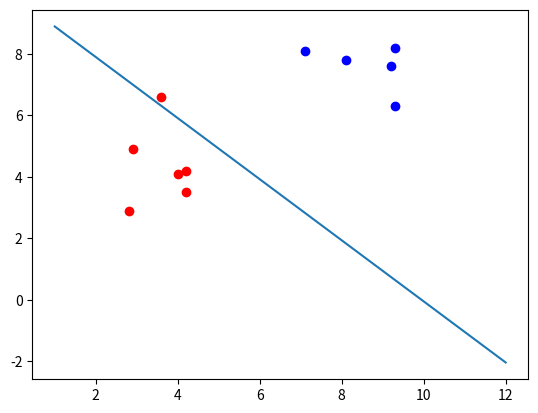

This chart was generated by the following Python code:
#!/usr/bin/env python
# -*- coding:utf-8 -*-
import random

import numpy as np
import matplotlib.pyplot as plt

xh_number = 5000


class My_Per:
    def __init__(self, lr=0.01):
        self.lr = lr
        self.errors = []
        self.b = random.random()
        self.w = [random.uniform(-1, 1) for _ in range(2)]

    def train(self, Px, t):
        update = self.lr * (t - self.predict(Px))
        self.b += update
        self.w[0] += update * Px[0]
        self.w[1] += update * Px[1]

    def predict(self, Px):
        number = self.w[0] * Px[0] + self.w[1] * Px[1] + self.b
        return np.where(number >= 0, 1, 0)


def main():
    P = [[3.6, 6.6], [9.3, 6.3], [7.1, 8.1], [4.0, 4.1], [4.2, 4.2], [2.8, 2.9], [7.1, 7.3], [9.2, 7.6], [8.1, 7.8],
         [2.9, 4.9], [9.3, 8.2], [4.2, 3.5]]
    T = [0, 0, 0, 0, 0, 0, 1, 1, 1, 1, 1, 1]
    my_per = My_Per(0.01)
    plt.figure()
    x1 = [3.6, 2.9, 4.2, 4.0, 4.2, 2.8, 7.1, 9.2, 8.1, 9.3, 9.3, 7.1]
    x2 = [6.6, 4.9, 3.5, 4.1, 4.2, 2.9, 7.3, 7.6, 7.8, 6.3, 8.2, 8.1]
    plt.plot(x1[:6], x2[:6], "ro")
    plt.plot(x1[7:], x2[7:], "bo")
    # plt.scatter(x1, x2)
    for i in range(xh_number):
        for i in range(12):
            Px = P[i]
            t = T[i]
            my_per.train(Px, t)
        print(-my_per.w[0] / my_per.w[1])
        print(-my_per.b / my_per.w[1])
    x = np.arange(1, 13)
    y = -my_per.w[0] / my_per.w[1] * x - (my_per.b / my_per.w[1])*2.9
    # y=-(my_per.w[0]*x+my_per.b)/my_per.w[1]
    plt.plot(x, y)

    plt.show()


if __name__ == "__main__":
    main()
